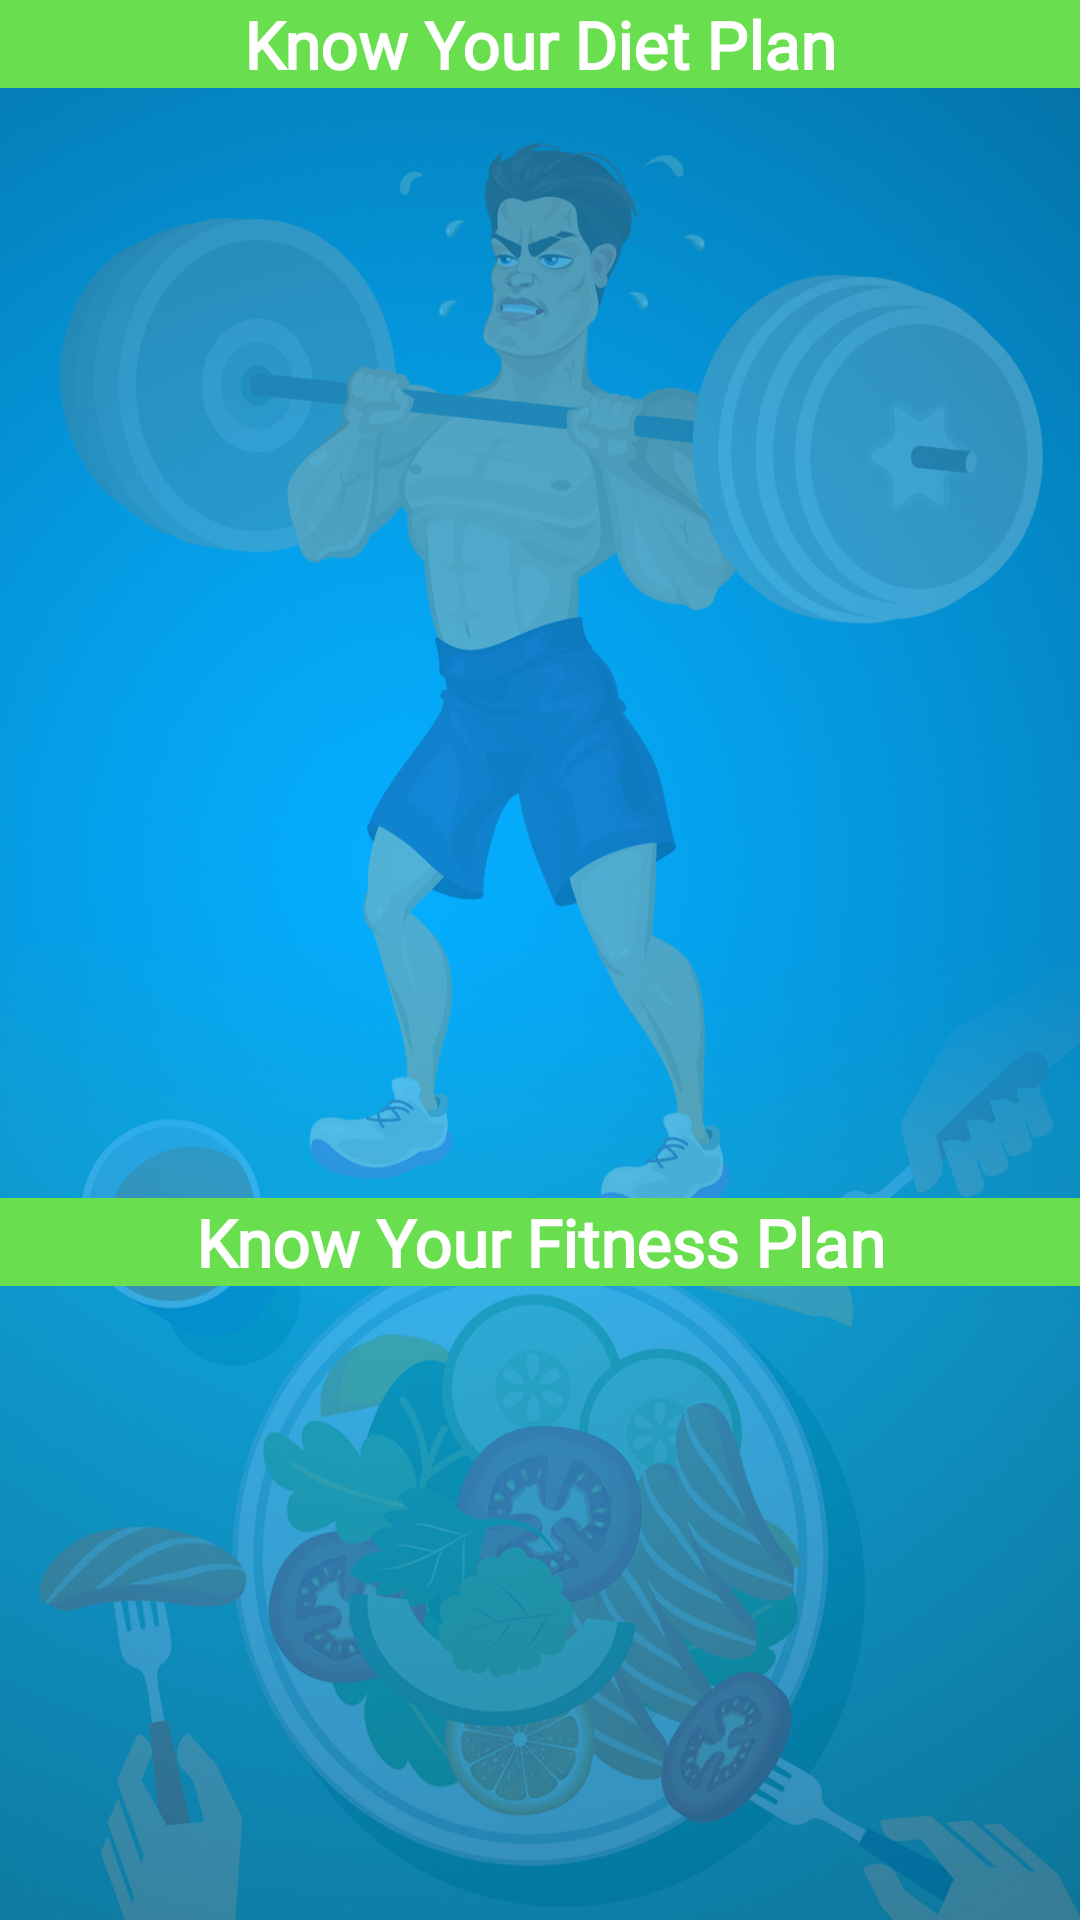

Write the Android layout XML for this screen, with the resource values it uses.
<!-- AndroidManifest.xml: application theme AppTheme -->
<!-- res/layout/activity_main_diet.xml -->
<?xml version="1.0" encoding="utf-8"?>
<LinearLayout xmlns:android="http://schemas.android.com/apk/res/android"
    xmlns:app="http://schemas.android.com/apk/res-auto"
    xmlns:tools="http://schemas.android.com/tools"
    android:layout_width="match_parent"
    android:layout_height="match_parent"
    android:background="@drawable/fitness_background"
    android:orientation="vertical"
    tools:context=".MainDiet">



    <TextView
        android:layout_width="match_parent"
        android:layout_height="wrap_content"
        android:layout_marginBottom="20dp"
        android:background="@color/green"
        android:fontFamily="@font/poppins_regular"
        android:gravity="center"
        android:text="Know Your Diet Plan"
        android:textColor="@color/colorWhite"
        android:textSize="22dp"
        android:textStyle="bold" />




    <LinearLayout
        android:layout_width="match_parent"
        android:layout_height="match_parent"
        android:orientation="vertical"
       >

    <android.support.v7.widget.RecyclerView
        android:id="@+id/recycler1"
        android:layout_width="match_parent"
        android:layout_height="350dp"
      >


    </android.support.v7.widget.RecyclerView>




    <TextView
        android:layout_width="match_parent"
        android:text="Know Your Fitness Plan"
        android:textSize="22dp"
        android:gravity="center"
        android:layout_marginBottom="20dp"
        android:textColor="@color/colorWhite"
        android:layout_height="wrap_content"
        android:textStyle="bold"
        android:fontFamily="@font/poppins_regular"
        android:background="@color/green"/>


    <LinearLayout
        android:layout_width="match_parent"
        android:layout_height="match_parent"
       >

        <android.support.v7.widget.RecyclerView
            android:id="@+id/recycler2"
            android:layout_width="match_parent"
            android:layout_height="match_parent"
            >


        </android.support.v7.widget.RecyclerView>




    </LinearLayout>


</LinearLayout>

</LinearLayout>
<!-- resources referenced by this layout -->
<resources>
  <color name="colorWhite">#FFFFFF</color>
  <color name="green">#69DF4F</color>
  <!-- drawable fitness_background: jpg bitmap (drawable, 552443 bytes) -->
  <style name="AppTheme" parent="Theme.AppCompat.Light.DarkActionBar">
          
          <item name="colorPrimary">@color/colorPrimary</item>
          <item name="colorPrimaryDark">@color/colorPrimaryDark</item>
          <item name="colorAccent">@color/colorAccent</item>
      </style>
  <color name="colorPrimary">#03A9F4</color>
  <color name="colorPrimaryDark">#00574B</color>
  <color name="colorAccent">#D81B60</color>
</resources>
